Labelled photos from "Image_data", an image-classification folder in Chuukwudi/Gym_ER. The possible labels are: ab trainer, Hitmill X, recumbent exercise bike, rowing machine, step climber, thread mill, upright bike, Versa Climber, weight tree.

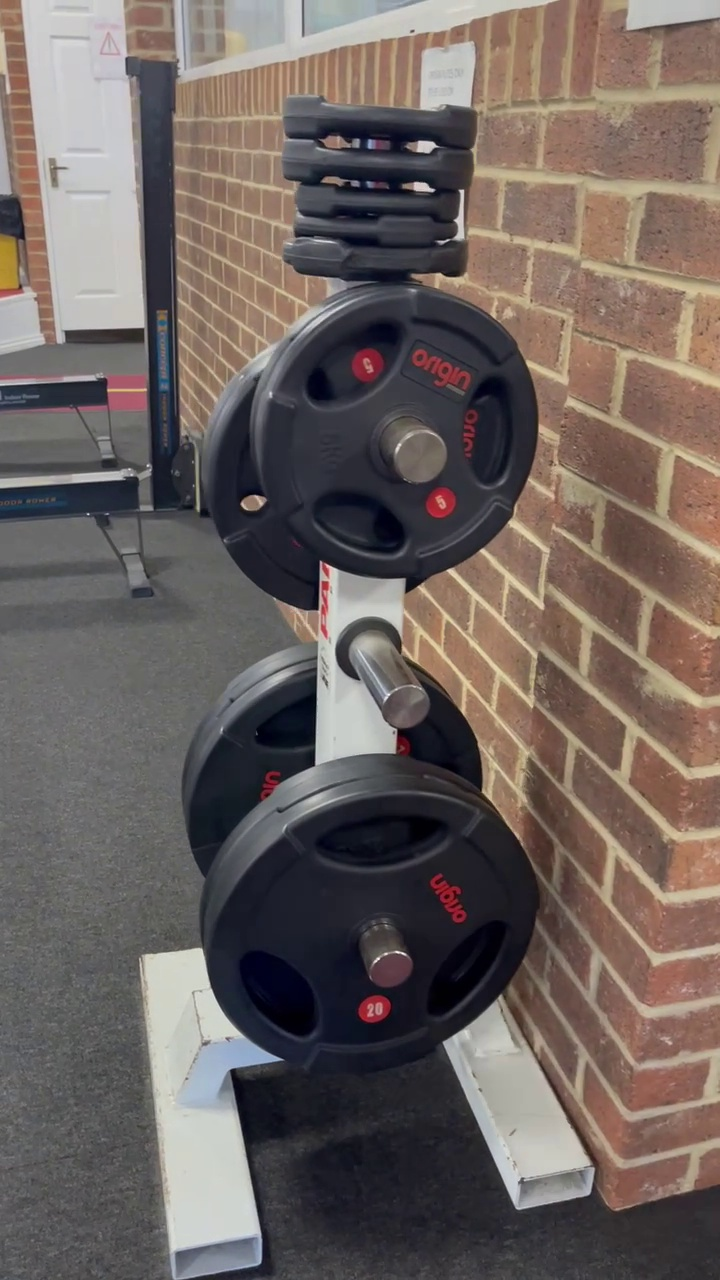
Label: weight tree

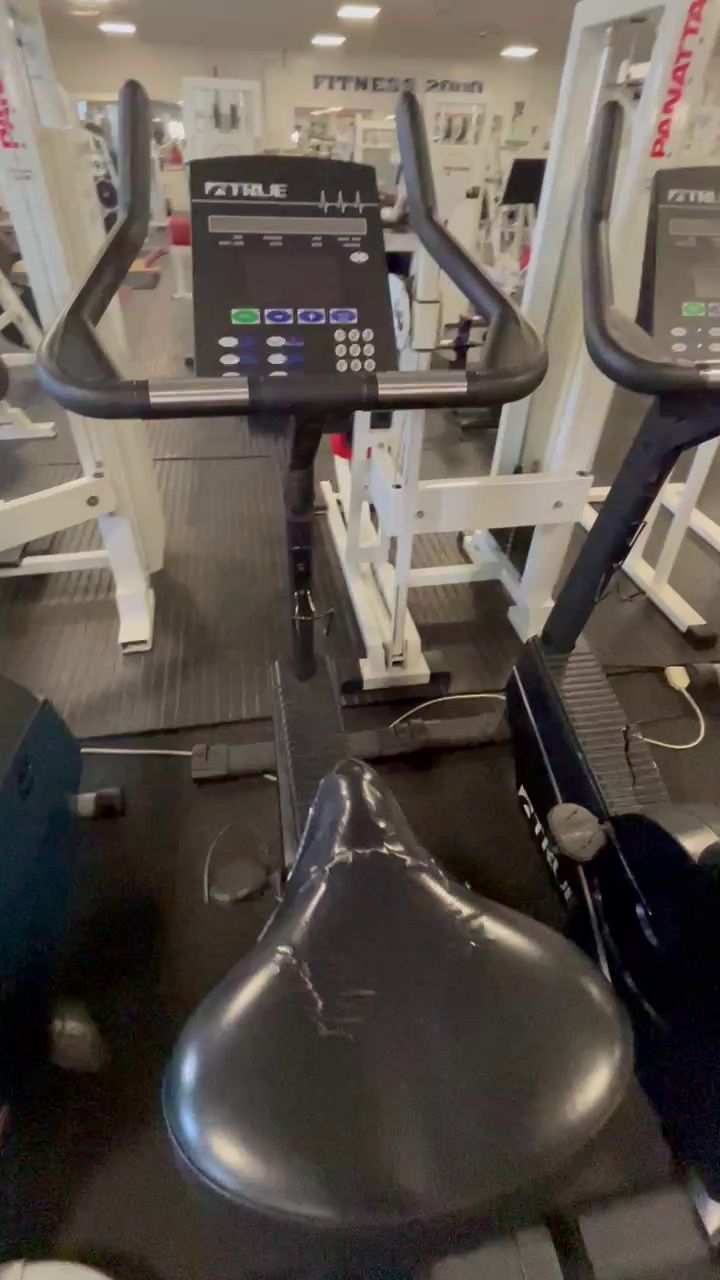
Label: upright bike

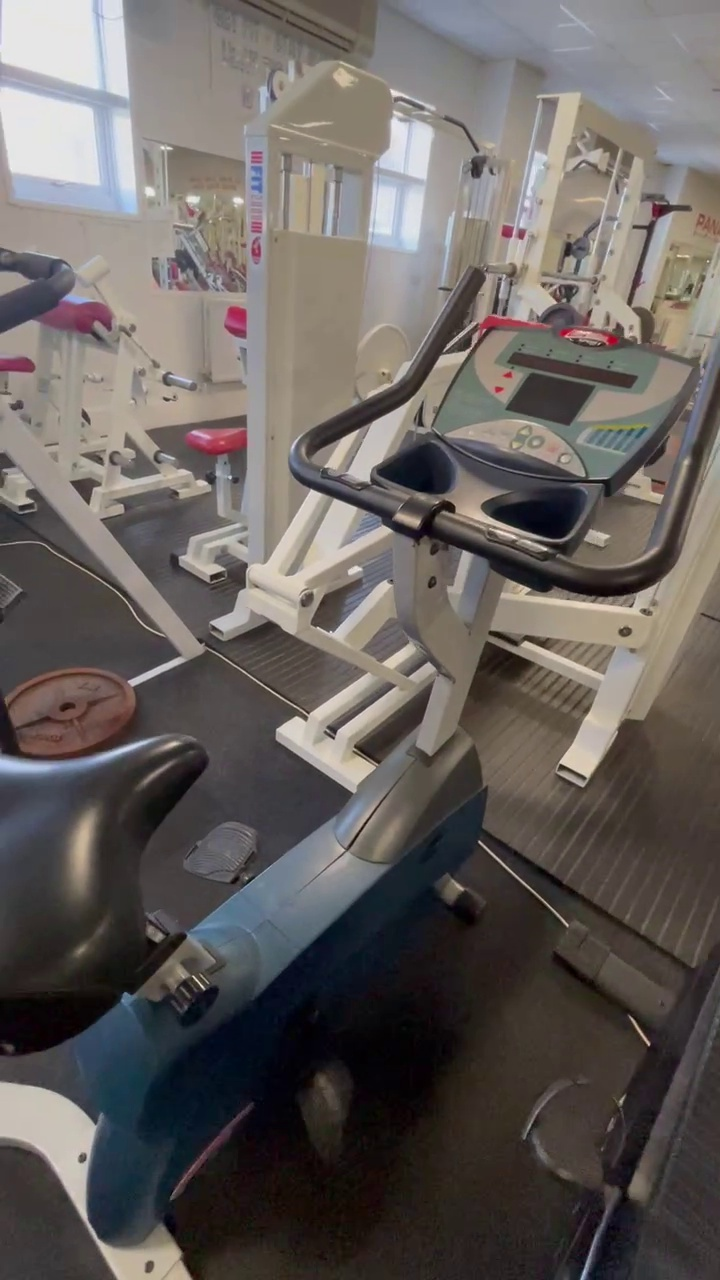
Label: upright bike

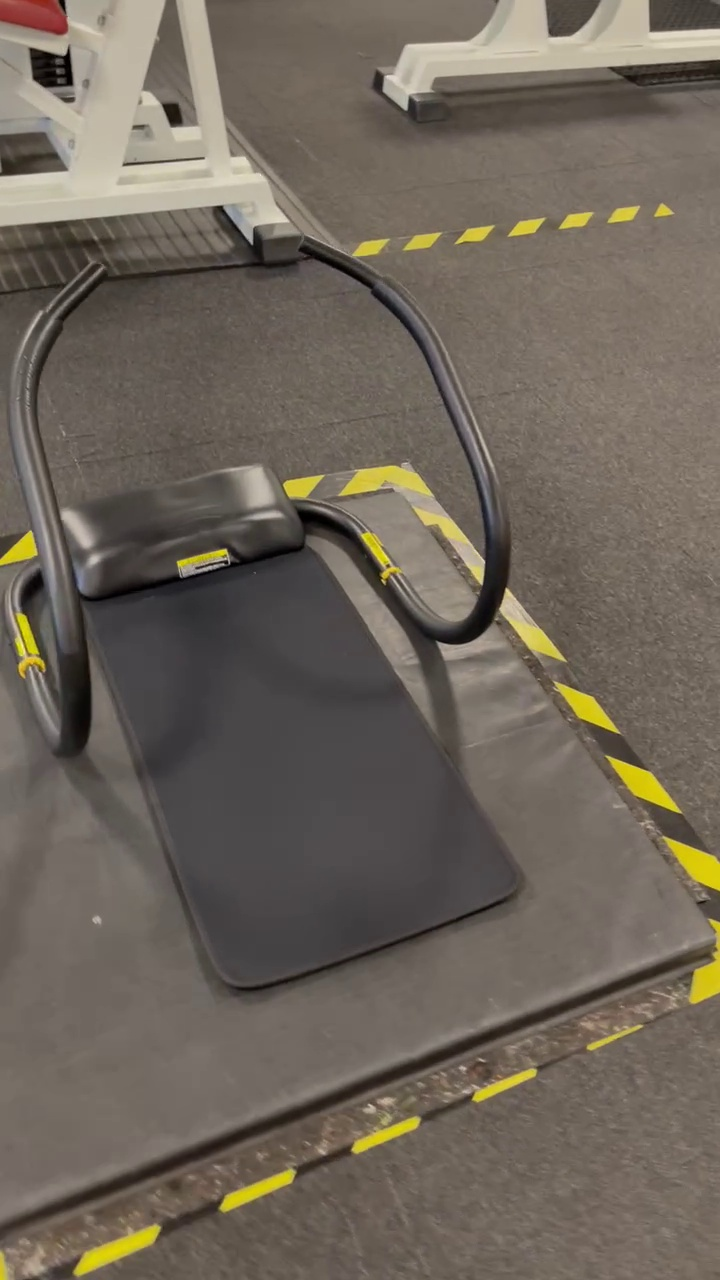
Label: ab trainer

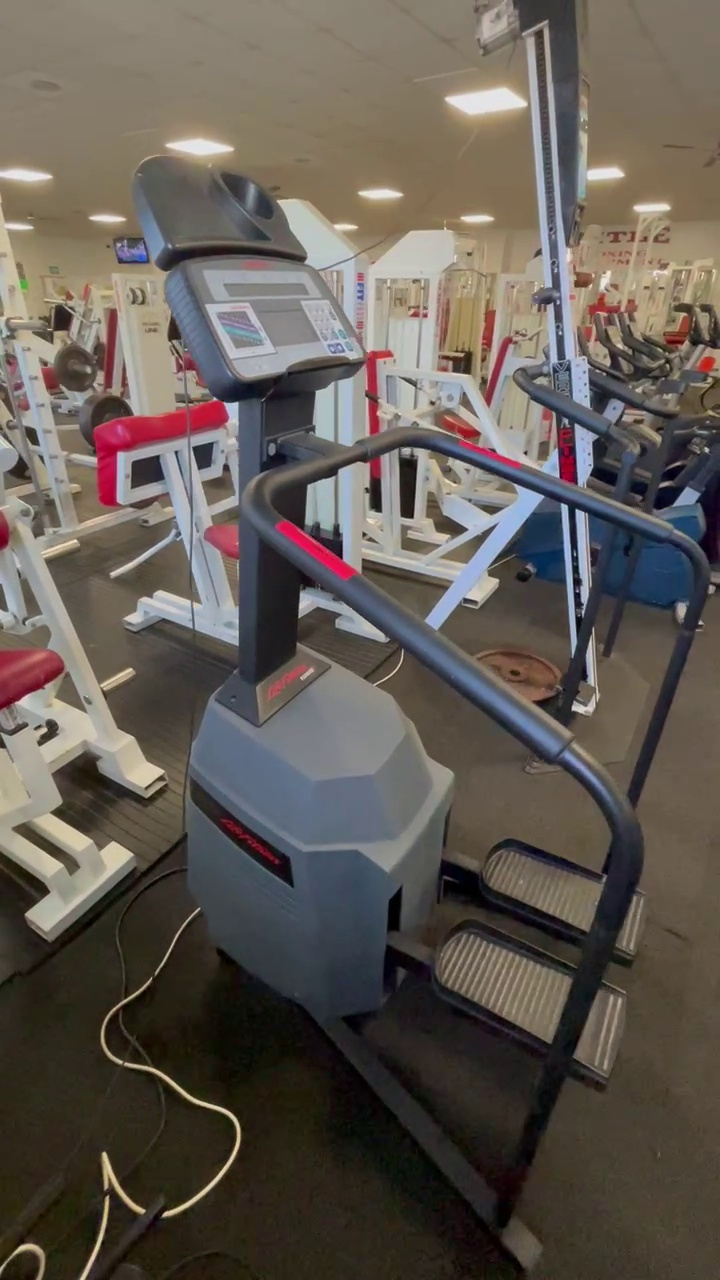
Label: step climber

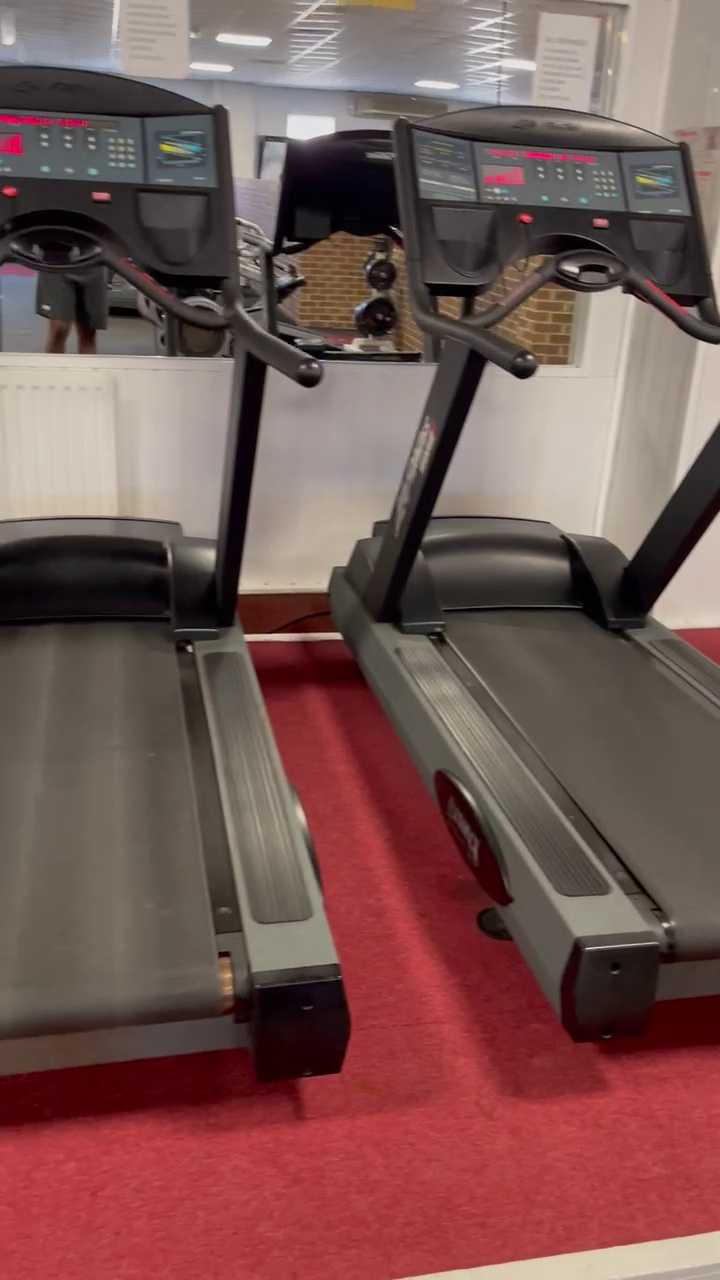
Label: thread mill
